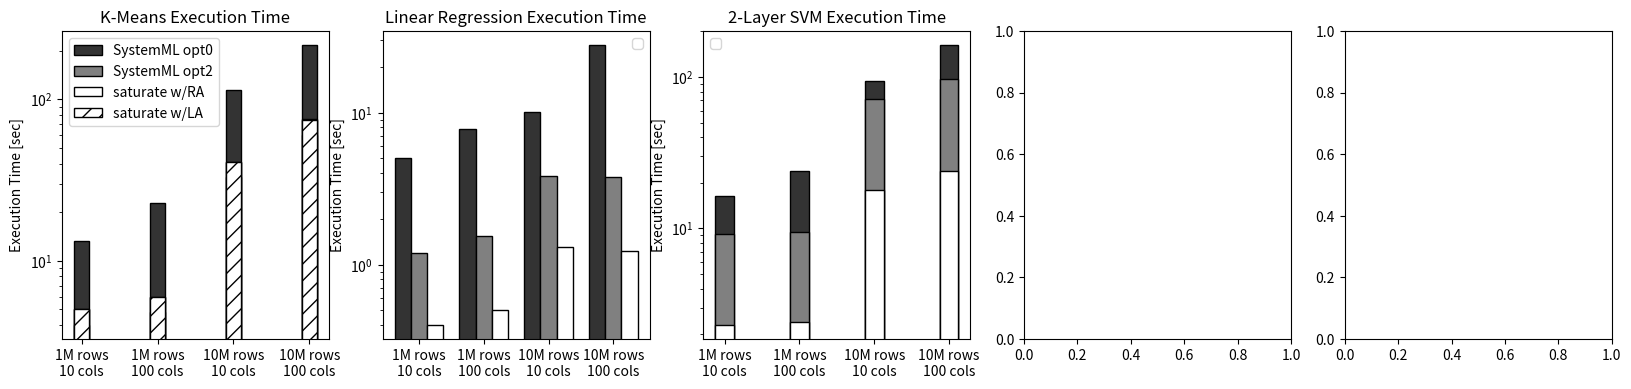

Python code for this plot: (Note: this script raises an exception after producing the figure.)
import matplotlib
import matplotlib.pyplot as plt
import numpy as np

plt.style.use('grayscale')

# k-means
labels = ['1M rows\n10 cols', '1M rows\n100 cols', '10M rows\n10 cols', '10M rows\n100 cols']
opt0 = [13.345, 22.8758, 114.7328, 217.0804]
opt2_nofuse = [5, 6, 41, 75.1746]
opt2_fuse = [4, 4.8, 33, 60]
saturate_la = [5, 6, 41, 75]

x = np.arange(len(labels))
width = 0.2

fig, axs = plt.subplots(1, 5,  figsize=(20,4))

ax = axs[0]
opt0 =        ax.bar(x, opt0,        width, label='SystemML opt0', ec='black', color='0.2')
opt2_nofuse = ax.bar(x, opt2_nofuse, width, label='SystemML opt2', ec='black', color='0.5')
opt2_fuse =   ax.bar(x, opt2_fuse,   width, label='saturate w/RA', ec='black', color='white')
saturate_la = ax.bar(x, saturate_la, width, label='saturate w/LA', ec='black', color='white', hatch='//')

ax.set_ylabel('Execution Time [sec]')
ax.set_title('K-Means Execution Time')
ax.set_xticks(x)
ax.set_xticklabels(labels)
ax.set_yscale('log')
ax.legend()

# linregcg
labels = ['1M rows\n10 cols', '1M rows\n100 cols', '10M rows\n10 cols', '10M rows\n100 cols']
opt0 = [5.0288, 7.7834, 10.086, 27.878]
opt2_nofuse = [1.1922, 1.5462, 3.8562, 3.7554]
opt2_fuse = [0.4, 0.5, 1.3006, 1.227]

x = np.arange(len(labels))
width = 0.25

ax = axs[1]
opt0 =        ax.bar(x - width, opt0,        width, ec='black', color='0.2')
opt2_nofuse = ax.bar(x            , opt2_nofuse, width, ec='black', color='0.5')
opt2_fuse =   ax.bar(x + width, opt2_fuse,   width, ec='black', color='white')

ax.set_ylabel('Execution Time [sec]')
ax.set_title('Linear Regression Execution Time')
ax.set_xticks(x)
ax.set_xticklabels(labels)
ax.set_yscale('log')
ax.legend()

# l2svm
labels = ['1M rows\n10 cols', '1M rows\n100 cols', '10M rows\n10 cols', '10M rows\n100 cols']
opt0 = [16.2644, 23.859, 94.4358, 162.403]
opt2_nofuse = [9.2044, 9.4606, 71.8094, 97.2754]
opt2_fuse = [2.3, 2.4, 18, 24]

x = np.arange(len(labels))
width = 0.25

ax = axs[2]
opt0 =        ax.bar(x , opt0,        width, ec='black', color='0.2')
opt2_nofuse = ax.bar(x , opt2_nofuse, width, ec='black', color='0.5')
opt2_fuse =   ax.bar(x , opt2_fuse,   width, ec='black', color='white')

ax.set_ylabel('Execution Time [sec]')
ax.set_title('2-Layer SVM Execution Time')
ax.set_xticks(x)
ax.set_xticklabels(labels)
ax.set_yscale('log')
ax.legend()


ax = axs[3]
opt0 =        ax.bar(x , opt0,        width, ec='black', color='0.2')
opt2_nofuse = ax.bar(x , opt2_nofuse, width, ec='black', color='0.5')
opt2_fuse =   ax.bar(x , opt2_fuse,   width, ec='black', color='white')

ax.set_ylabel('Execution Time [sec]')
ax.set_title('2-Layer SVM Execution Time')
ax.set_xticks(x)
ax.set_xticklabels(labels)
ax.set_yscale('log')
ax.legend()

ax = axs[4]
opt0 =        ax.bar(x - width, opt0,        width, ec='black', color='0.2')
opt2_nofuse = ax.bar(x            , opt2_nofuse, width, ec='black', color='0.5')
opt2_fuse =   ax.bar(x + width, opt2_fuse,   width, ec='black', color='white')

ax.set_ylabel('Execution Time [sec]')
ax.set_title('2-Layer SVM Execution Time')
ax.set_xticks(x)
ax.set_xticklabels(labels)
ax.set_yscale('log')
ax.legend()

plt.show()
